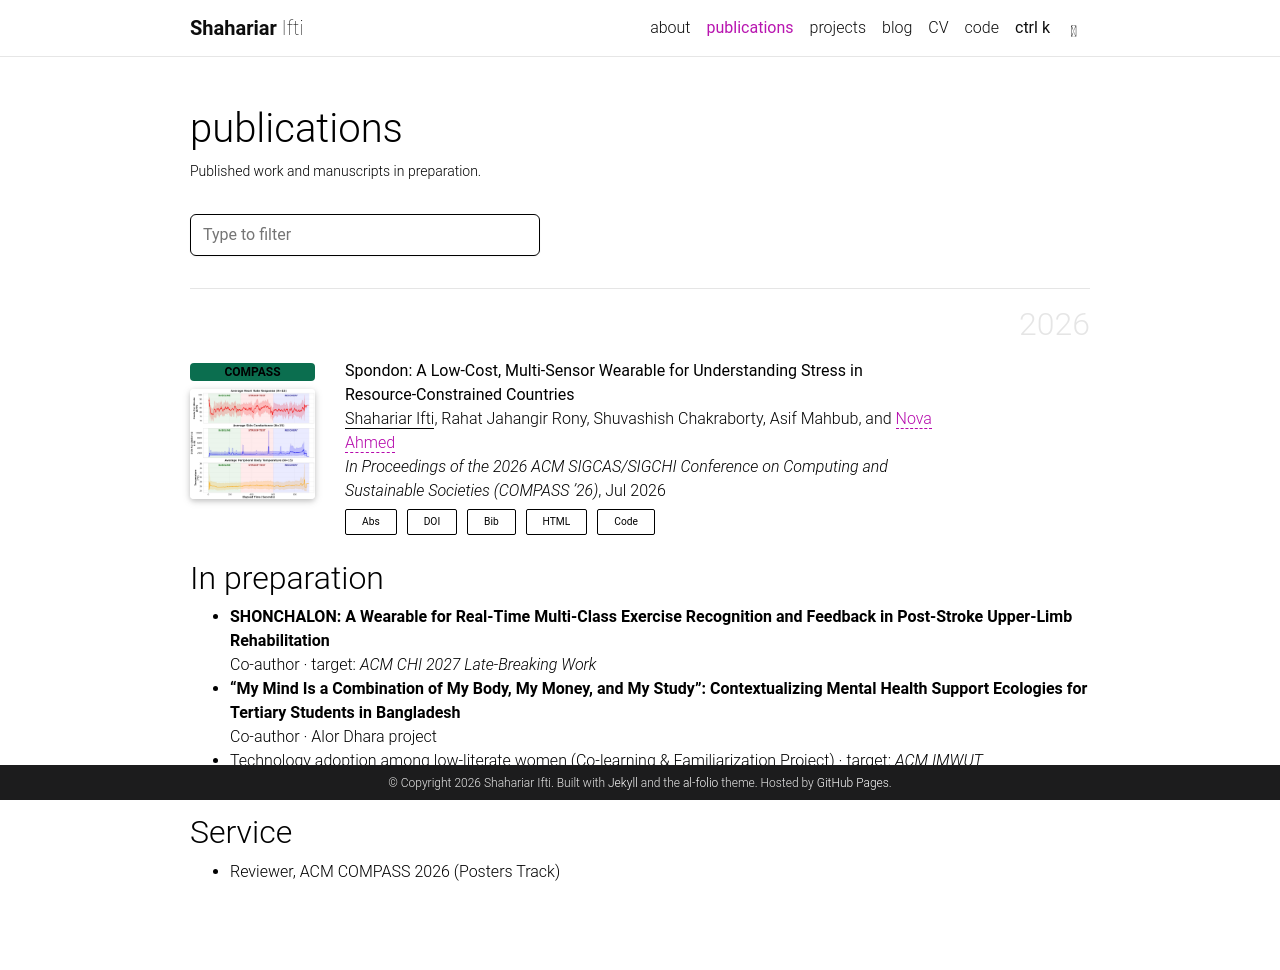

repository: Sh-Ifti/Sh-Ifti.github.io · page: publications/index.html · generator: jekyll

---
layout: page
permalink: /publications/
title: publications
description: Published work and manuscripts in preparation.
nav: true
nav_order: 1
---

<!-- _pages/publications.md -->

<!-- Bibsearch Feature -->

{% include bib_search.liquid %}

<div class="publications">

{% bibliography %}

</div>

## In preparation

- **SHONCHALON: A Wearable for Real-Time Multi-Class Exercise Recognition and Feedback in Post-Stroke Upper-Limb Rehabilitation**<br>
  Co-author · target: _ACM CHI 2027 Late-Breaking Work_
- **"My Mind Is a Combination of My Body, My Money, and My Study": Contextualizing Mental Health Support Ecologies for Tertiary Students in Bangladesh**<br>
  Co-author · Alor Dhara project
- Technology adoption among low-literate women (Co-learning & Familiarization Project) · target: _ACM IMWUT_
- Long-term stress among physicians during the COVID-19 pandemic, with Cardiff University · target: _JMIR Mental Health_

## Service

- Reviewer, ACM COMPASS 2026 (Posters Track)
